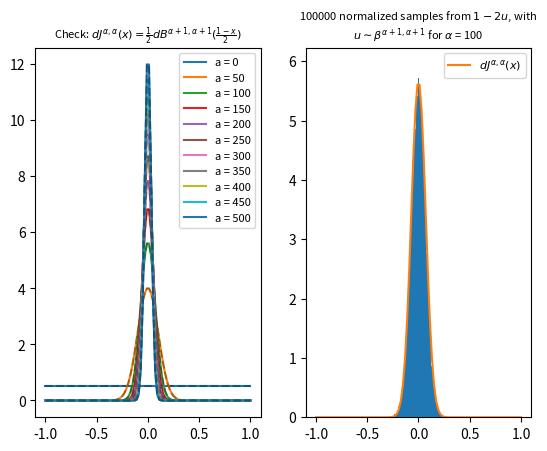
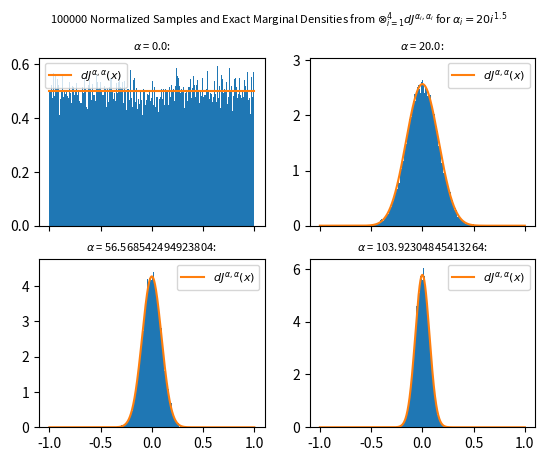

Write the Python code that produced these figures, in order.
import numpy as np

def jacobi_samp(a,b,M):
    return 1 - 2*np.random.beta(a+1,b+1,M)

def jacobi_tensor_samp(jacobi_params, M):
    """
    jacobi_params = [[a,b] for params in tensor dimension] (list of float tuples)
    M  = number of samples (int)
    """
    dim = len(jacobi_params)
    samples = np.empty((M,dim))
    for d in range(dim):
        samples[:,d] = jacobi_samp(*jacobi_params[d], M)
    return samples

if __name__ == "__main__": 
    from scipy.special import beta as beta_func
    from scipy.integrate import quad
    import matplotlib.pyplot as plt

    def dJ(a,b,x):
        """returns the normalized Jacobi weight function"""
        return ((1-x)**a)*((1+x)**b)/((2**(a+b+1) * beta_func(a + 1, b + 1)))

    def dB(a,b,x):
        "returns the Beta distribution"
        return ((x**(a-1)) * ((1-x)**(b-1))) / beta_func(a, b)

    # By a change of variables, its easy to see that dJ(a,b,x) = 0.5*dB(a+1,b+1,(1-x)/2)
    # Here we plot this for a few instances of alpha = beta 
    fig,axs = plt.subplots(1,2)

    x = np.linspace(-1,1,100)
    for a in range(0,550,50):
        I = quad(lambda x : dJ(a,a,x), -1,1)
        axs[0].plot(x,dJ(a,a,x),label = "a = {a}".format(a=a))
        axs[0].plot(x,0.5*dB(a+1,a+1,(1-x)/2), 'k--', alpha = 0.3)
    axs[0].legend(loc = 'best', fontsize = 8)
    axs[0].set_title(r"Check: $dJ^{\alpha,\alpha}(x) = \frac{1}{2}dB^{\alpha + 1, \alpha +1}(\frac{1-x}{2})$ ", fontsize = 8)

    a = b = 100
    N = 100000
    nBins = 500

    bsamps = np.random.beta(a+1,b+1,N)
    xsamps = (1-2*bsamps)

    counts,bins = np.histogram(xsamps,nBins, density = True)
    plt.hist(bins[:-1], bins,weights = counts)
    axs[1].plot(x, dJ(a,b,x), label = r"$dJ^{\alpha,\alpha}(x)$")
    axs[1].legend(loc = 'best', fontsize = 8)
    axs[1].set_title("{N} ".format(N=N) + r"normalized samples from $1-2u$, with" +"\n" +r"$u\sim \beta^{\alpha + 1, \alpha +1}$ for $\alpha$ = " + "{a}".format(N = N, a= a ), fontsize = 8)
    plt.show()


    # Now test main sampling function:
    M = 100000
    dim = 4 
    jacobi_params = [[20*(a**(1.5)),20*(a**(1.5))] for a in range(dim)]

    samps = jacobi_tensor_samp(jacobi_params, M)
    nBins = 500
    x = np.linspace(-1,1,1000)
    indxs = [[n,m] for n in range(2) for m in range(2)]

    fig,axs = plt.subplots(2,2)
    fig.suptitle("{M}".format(M=M) + r" Normalized Samples and Exact Marginal Densities from $\otimes_{i=1}^4 dJ^{\alpha_i,\alpha_i}$ for $\alpha_i = 20i^{1.5}$", fontsize = 8)
    for d in range(dim):
        ax = axs.flat[d]
        s = samps[:,d]
        a, b = jacobi_params[d]
        counts,bins = np.histogram(s,nBins, density = True)
        ax.hist(bins[:-1], bins, weights = counts)
        ax.plot(x, dJ(a,b,x), label = r"$dJ^{\alpha,\alpha}(x)$")
        ax.legend(loc = 'best', fontsize = 8)
        ax.set_title(r"$\alpha$ = "+"{a}:".format(a=a), fontsize = 8)
    
    axs[0,1].set_xticklabels([])
    axs[0,0].set_xticklabels([])

    plt.show()
        
